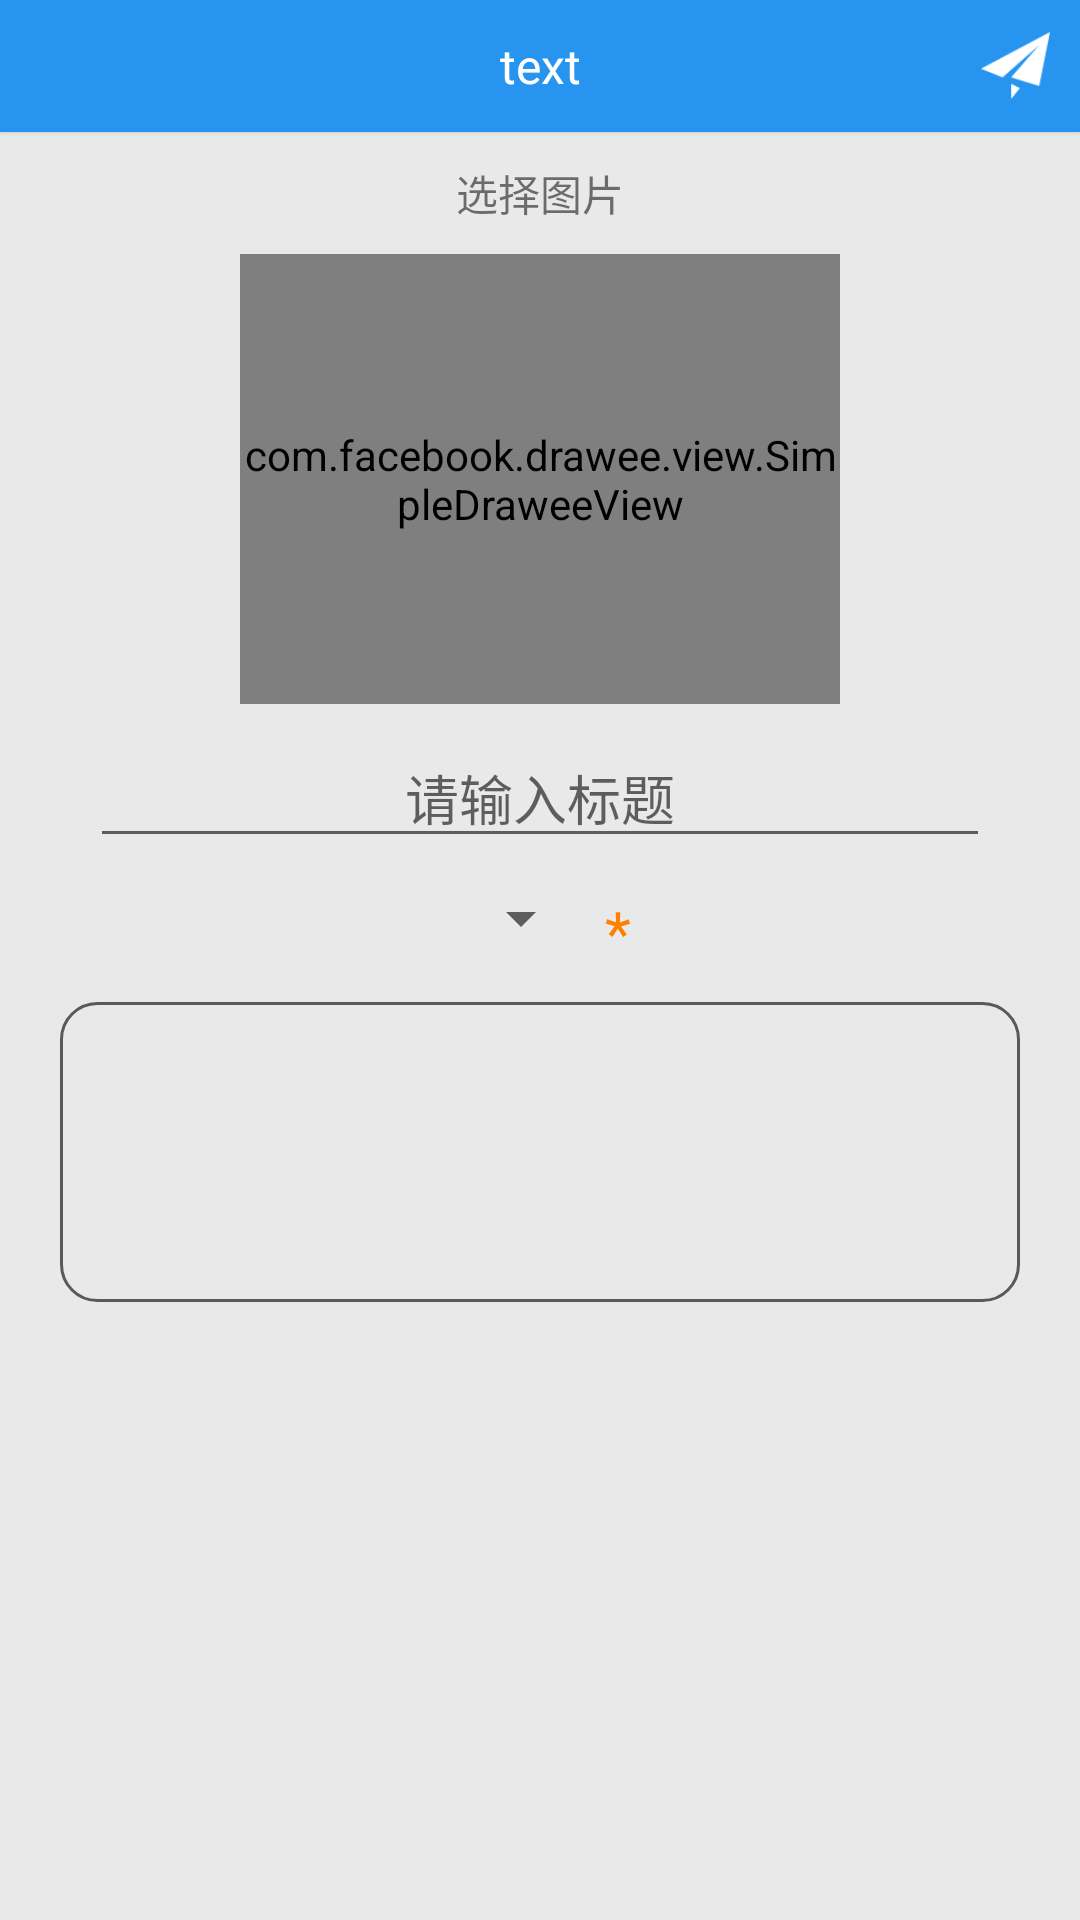

The Android layout XML behind this screen, and the referenced resources:
<!-- AndroidManifest.xml: application theme AppTheme.NoActionBar -->
<!-- res/layout/activity_bbs_self_center_publish.xml -->
<?xml version="1.0" encoding="utf-8"?>
<android.support.design.widget.CoordinatorLayout xmlns:android="http://schemas.android.com/apk/res/android"
    xmlns:fresco="http://schemas.android.com/apk/res-auto"
    xmlns:tools="http://schemas.android.com/tools"
    android:layout_width="match_parent"
    android:layout_height="match_parent"
    android:background="@color/crE9E9E9"
    android:fitsSystemWindows="true"
    tools:context="com.yan.campusbbs.module.MainActivity">

    <ScrollView
        android:layout_width="match_parent"
        android:layout_height="match_parent"
        android:layout_marginTop="@dimen/action_bar_height">

        <LinearLayout
            android:layout_width="match_parent"
            android:layout_height="match_parent"
            android:orientation="vertical">

            <TextView
                android:id="@+id/tv_img_pic"
                android:layout_width="wrap_content"
                android:layout_height="wrap_content"
                android:layout_gravity="center_horizontal"
                android:layout_margin="10dp"
                android:text="选择图片"
                android:textSize="@dimen/sp_16" />

            <com.facebook.drawee.view.SimpleDraweeView
                android:id="@+id/sdv_img"
                style="@style/ImageBase.CenterInside"
                android:layout_width="200dp"
                android:layout_height="150dp"
                android:layout_gravity="center_horizontal"
                fresco:placeholderImage="@drawable/icon_image" />

            <EditText
                android:id="@+id/et_title"
                android:layout_width="match_parent"
                android:layout_height="wrap_content"
                android:layout_marginLeft="30dp"
                android:layout_marginRight="30dp"
                android:layout_marginTop="8dp"
                android:gravity="center"
                android:hint="请输入标题" />

            <LinearLayout
                android:layout_width="match_parent"
                android:layout_height="wrap_content"
                android:layout_margin="8dp"
                android:gravity="center"
                android:orientation="horizontal">

                <Spinner
                    android:id="@+id/sp_types"
                    android:layout_width="wrap_content"
                    android:layout_height="wrap_content"
                    android:foreground="@drawable/round_line_595959" />

                <TextView
                    android:layout_width="wrap_content"
                    android:layout_height="match_parent"
                    android:layout_marginLeft="4dp"
                    android:layout_marginTop="2dp"
                    android:gravity="center"
                    android:text="*"
                    android:textColor="@color/crFD8000"
                    android:textSize="20sp" />

            </LinearLayout>


            <EditText
                android:id="@+id/et_content"
                android:layout_width="match_parent"
                android:layout_height="wrap_content"
                android:layout_marginLeft="20dp"
                android:layout_marginRight="20dp"
                android:layout_marginTop="8dp"
                android:background="@drawable/round_line_595959"
                android:gravity="left"
                android:lineSpacingExtra="5dp"
                android:minHeight="100dp"
                android:padding="20dp" />

        </LinearLayout>
    </ScrollView>

    <android.support.v7.widget.CardView xmlns:android="http://schemas.android.com/apk/res/android"
        xmlns:app="http://schemas.android.com/apk/res-auto"
        android:id="@+id/common_app_bar"
        android:layout_width="match_parent"
        android:layout_height="@dimen/action_bar_height"
        android:orientation="vertical"
        app:cardBackgroundColor="@color/colorPrimaryDark"
        app:cardCornerRadius="0dp"
        app:cardElevation="1sp">

        <ImageView
            android:id="@+id/arrow_back"
            android:layout_width="33dp"
            android:layout_height="33dp"
            android:layout_gravity="center_vertical"
            android:layout_marginLeft="5dp"
            android:background="?selectableItemBackgroundBorderless"
            android:clickable="true"
            android:padding="5dp"
            android:src="@drawable/ic_arrow_back_white" />

        <ImageView
            android:id="@+id/iv_publish"
            android:layout_width="33dp"
            android:layout_height="33dp"
            android:layout_gravity="center_vertical|right"
            android:layout_marginLeft="5dp"
            android:layout_marginRight="5dp"
            android:background="?selectableItemBackgroundBorderless"
            android:clickable="true"
            android:padding="5dp"
            android:src="@drawable/icon_pulish" />

        <TextView
            android:id="@+id/title"
            android:layout_width="match_parent"
            android:layout_height="match_parent"
            android:layout_marginLeft="40dp"
            android:layout_marginRight="40dp"
            android:gravity="center"
            android:text="text"
            android:textColor="@color/crFFFFFF"
            android:textSize="@dimen/size_sp_16" />
    </android.support.v7.widget.CardView>
</android.support.design.widget.CoordinatorLayout>
<!-- resources referenced by this layout -->
<resources>
  <color name="colorPrimaryDark">#2795F0</color>
  <color name="crE9E9E9">#E9E9E9</color>
  <color name="crFD8000">#FD8000</color>
  <color name="crFFFFFF">#ffffff</color>
  <dimen name="action_bar_height">44dp</dimen>
  <dimen name="size_sp_16">16sp</dimen>
  <!-- drawable icon_image: png bitmap (drawable-xhdpi, 6192 bytes) -->
  <!-- drawable icon_pulish: png bitmap (drawable-xhdpi, 1113 bytes) -->
  <!-- drawable round_line_595959 (drawable) -->
  <?xml version="1.0" encoding="utf-8"?>
  <shape xmlns:android="http://schemas.android.com/apk/res/android">
      <stroke
          android:width="1dp"
          android:color="#595959" />
      <corners android:radius="12dp" />
  </shape>
  <style name="ImageBase.CenterInside">
          <item name="actualImageScaleType">centerInside</item>
      </style>
  <style name="AppTheme.NoActionBar">
          <item name="windowActionBar">false</item>
          <item name="windowNoTitle">true</item>
      </style>
</resources>
